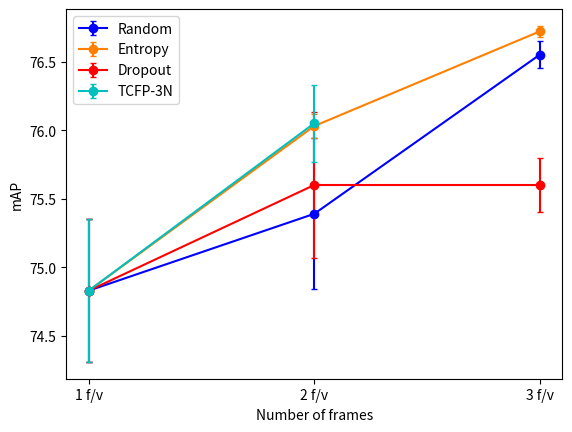

Write the Python code that produced this figure.
import matplotlib.pyplot as plt
import numpy as np

num_videos = 398

points = np.array([1, 2, 3])*num_videos
rnd = np.array([74.83,75.39,76.55])
rndErr = np.array([0.52,0.55,0.10])
ent = np.array([74.83,76.03,76.72])
entErr = np.array([0.52,0.09,0.04])
drp = np.array([74.83,75.60,75.60])
drpErr = np.array([0.52,0.53,0.20])
tcfp3n = np.array([74.83,76.05])
tcfp3nErr = np.array([0.52,0.28])


plt.errorbar(points,rnd,rndErr,color='b',label='Random',marker='o',capsize=2)
plt.errorbar(points,ent,entErr,color=(1.0,0.5,0),label='Entropy',marker='o',capsize=2)
plt.errorbar(points,drp,drpErr,color='r',label='Dropout',marker='o',capsize=2)
plt.errorbar(points[:-1],tcfp3n,tcfp3nErr,color='c',label='TCFP-3N',marker='o',capsize=2)

plt.legend()

plt.xticks(points,['1 f/v','2 f/v', '3 f/v'])
plt.xlabel('Number of frames')
plt.ylabel('mAP')

plt.show()

## 3 points version
#points = np.array([1, 2, 3])*num_videos
#rnd = np.array([74.83,75.39,76.55])
#rndErr = np.array([0.52,0.55,0.10])
#ent = np.array([74.83,76.03,76.72])
#entErr = np.array([0.52,0.09,0.04])
#drp = np.array([74.83,75.60,75.60])
#drpErr = np.array([0.52,0.53,0.20])
#tcfp3n = np.array([74.83,76.05])
#tcfp3nErr = np.array([0.52,0.28])


#plt.errorbar(points,rnd,rndErr,color='b',label='Random',marker='o',capsize=2)
#plt.errorbar(points,ent,entErr,color=(1.0,0.5,0),label='Entropy',marker='o',capsize=2)
#plt.errorbar(points,drp,drpErr,color='r',label='Dropout',marker='o',capsize=2)
#plt.errorbar(points[:-1],tcfp3n,tcfp3nErr,color='c',label='TCFP-3N',marker='o',capsize=2)

#plt.legend()

#plt.xticks(points,['1 f/v','2 f/v', '3 f/v'])
#plt.xlabel('Number of frames')
#plt.ylabel('mAP')

#plt.show()
